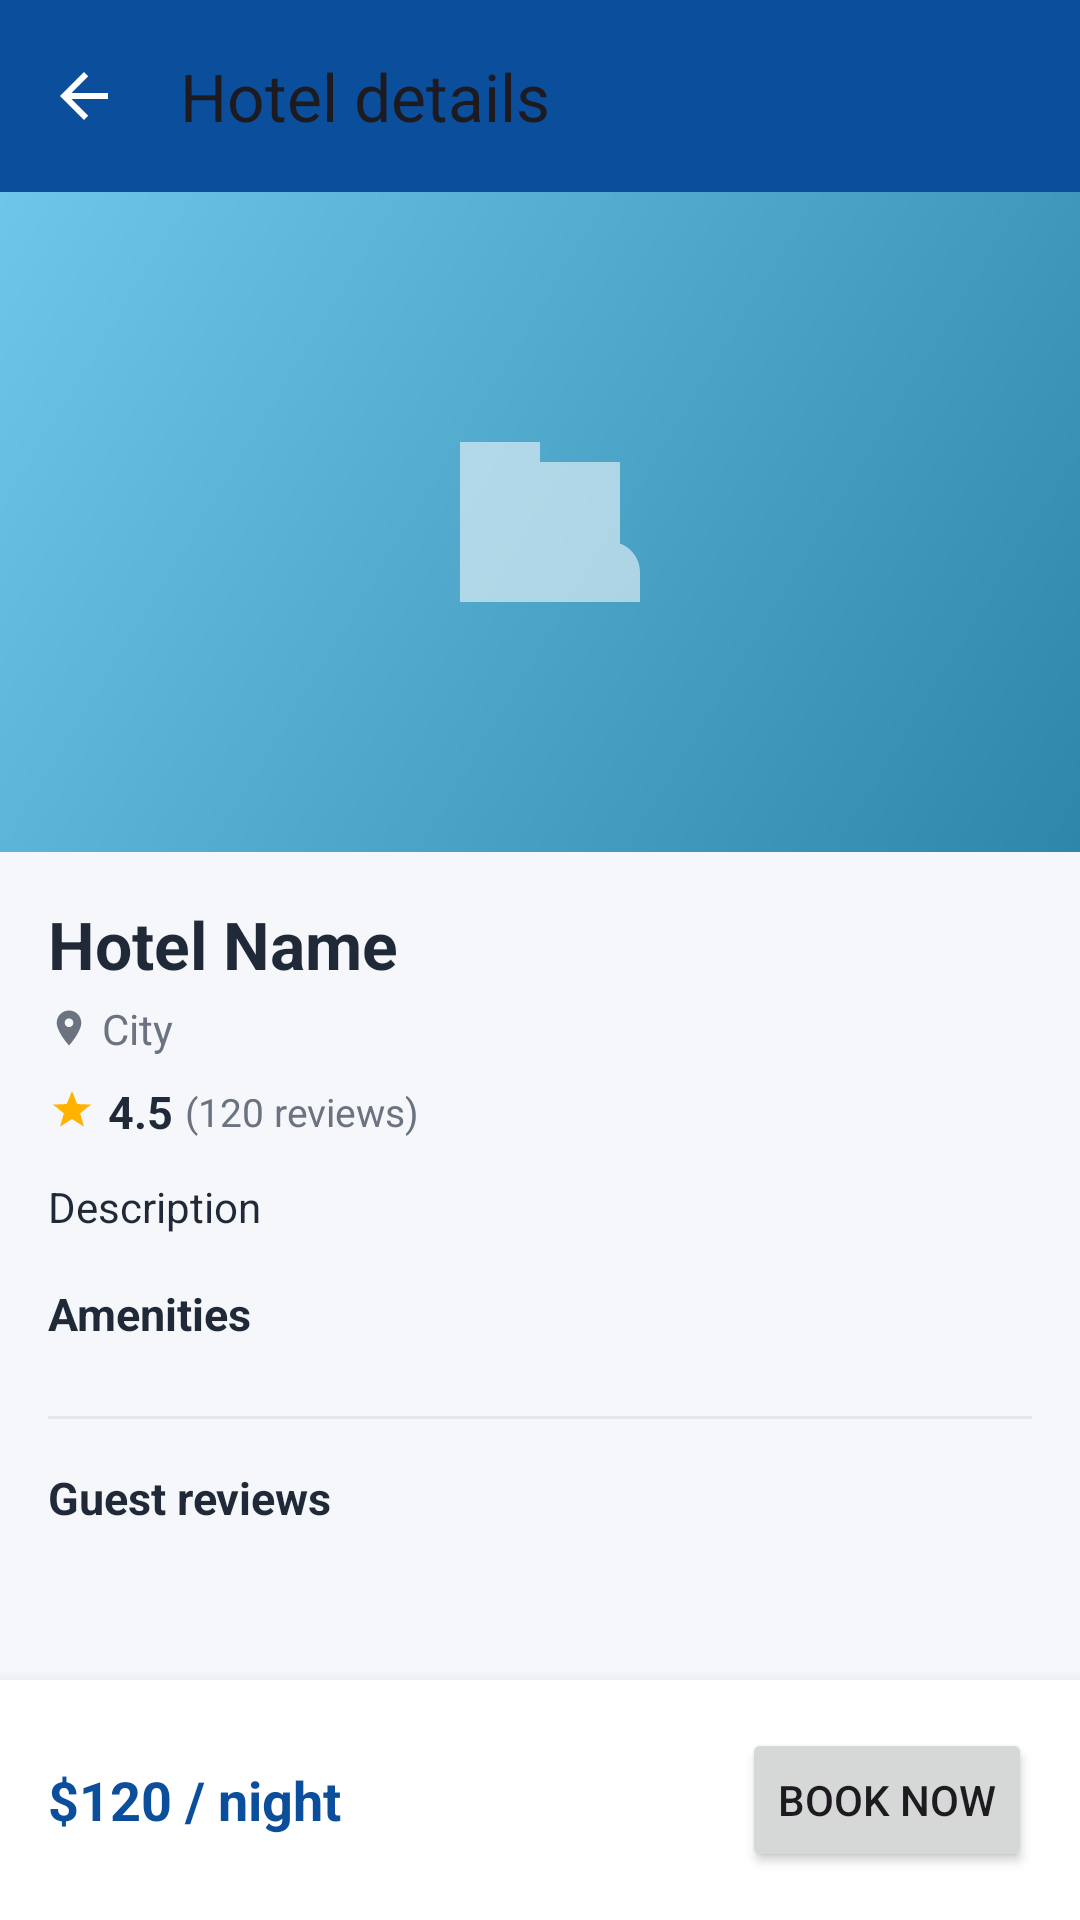

The Android layout XML behind this screen, and the referenced resources:
<!-- AndroidManifest.xml: application theme Theme.TravelPlanner -->
<!-- res/layout/activity_hotel_detail.xml -->
<?xml version="1.0" encoding="utf-8"?>
<LinearLayout xmlns:android="http://schemas.android.com/apk/res/android"
    xmlns:app="http://schemas.android.com/apk/res-auto"
    android:orientation="vertical"
    android:layout_width="match_parent"
    android:layout_height="match_parent"
    android:background="@color/screenBackground">

    <androidx.appcompat.widget.Toolbar
        android:id="@+id/toolbar"
        android:layout_width="match_parent"
        android:layout_height="?attr/actionBarSize"
        android:background="@color/brandPrimary"
        android:titleTextColor="@color/white"
        app:navigationIcon="@drawable/ic_back"
        app:title="Hotel details"/>

    <ScrollView
        android:layout_width="match_parent"
        android:layout_height="0dp"
        android:layout_weight="1">

        <LinearLayout
            android:orientation="vertical"
            android:layout_width="match_parent"
            android:layout_height="wrap_content">

            <FrameLayout
                android:layout_width="match_parent"
                android:layout_height="220dp">

                <View
                    android:id="@+id/ivHero"
                    android:layout_width="match_parent"
                    android:layout_height="match_parent"
                    android:background="@drawable/bg_placeholder_1"/>

                <ImageView
                    android:layout_width="80dp"
                    android:layout_height="80dp"
                    android:layout_gravity="center"
                    android:alpha="0.55"
                    android:src="@drawable/ic_hotel"
                    app:tint="#FFFFFFFF"
                    android:contentDescription="@null"/>
            </FrameLayout>

            <LinearLayout
                android:orientation="vertical"
                android:layout_width="match_parent"
                android:layout_height="wrap_content"
                android:padding="16dp">

                <TextView
                    android:id="@+id/tvName"
                    android:layout_width="match_parent"
                    android:layout_height="wrap_content"
                    android:textColor="@color/textPrimary"
                    android:textSize="22sp"
                    android:textStyle="bold"
                    android:text="Hotel Name"/>

                <LinearLayout
                    android:orientation="horizontal"
                    android:layout_width="match_parent"
                    android:layout_height="wrap_content"
                    android:layout_marginTop="4dp"
                    android:gravity="center_vertical">

                    <ImageView
                        android:layout_width="14dp"
                        android:layout_height="14dp"
                        android:src="@drawable/ic_location"
                        android:contentDescription="@null"/>

                    <TextView
                        android:id="@+id/tvCity"
                        android:layout_width="wrap_content"
                        android:layout_height="wrap_content"
                        android:layout_marginStart="4dp"
                        android:textColor="@color/textSecondary"
                        android:textSize="14sp"
                        android:text="City"/>
                </LinearLayout>

                <LinearLayout
                    android:orientation="horizontal"
                    android:layout_width="match_parent"
                    android:layout_height="wrap_content"
                    android:layout_marginTop="8dp"
                    android:gravity="center_vertical">

                    <ImageView
                        android:layout_width="16dp"
                        android:layout_height="16dp"
                        android:src="@drawable/ic_star"
                        android:contentDescription="@null"/>

                    <TextView
                        android:id="@+id/tvRating"
                        android:layout_width="wrap_content"
                        android:layout_height="wrap_content"
                        android:layout_marginStart="4dp"
                        android:textColor="@color/textPrimary"
                        android:textSize="15sp"
                        android:textStyle="bold"
                        android:text="4.5"/>

                    <TextView
                        android:id="@+id/tvReviews"
                        android:layout_width="wrap_content"
                        android:layout_height="wrap_content"
                        android:layout_marginStart="4dp"
                        android:textColor="@color/textSecondary"
                        android:textSize="13sp"
                        android:text="(120 reviews)"/>
                </LinearLayout>

                <TextView
                    android:id="@+id/tvDescription"
                    android:layout_width="match_parent"
                    android:layout_height="wrap_content"
                    android:layout_marginTop="12dp"
                    android:textColor="@color/textPrimary"
                    android:textSize="14sp"
                    android:lineSpacingExtra="2dp"
                    android:text="Description"/>

                <TextView
                    android:layout_width="match_parent"
                    android:layout_height="wrap_content"
                    android:layout_marginTop="16dp"
                    android:text="Amenities"
                    android:textColor="@color/textPrimary"
                    android:textStyle="bold"
                    android:textSize="15sp"/>

                <LinearLayout
                    android:id="@+id/rowAmenities"
                    android:orientation="horizontal"
                    android:layout_width="match_parent"
                    android:layout_height="wrap_content"
                    android:layout_marginTop="8dp"/>

                <View
                    android:layout_width="match_parent"
                    android:layout_height="1dp"
                    android:layout_marginTop="16dp"
                    android:background="@color/divider"/>

                <TextView
                    android:layout_width="match_parent"
                    android:layout_height="wrap_content"
                    android:layout_marginTop="16dp"
                    android:text="Guest reviews"
                    android:textColor="@color/textPrimary"
                    android:textStyle="bold"
                    android:textSize="15sp"/>

                <LinearLayout
                    android:id="@+id/reviewsContainer"
                    android:orientation="vertical"
                    android:layout_width="match_parent"
                    android:layout_height="wrap_content"
                    android:layout_marginTop="8dp"/>

            </LinearLayout>
        </LinearLayout>
    </ScrollView>

    <LinearLayout
        android:orientation="horizontal"
        android:layout_width="match_parent"
        android:layout_height="wrap_content"
        android:background="@color/cardBackground"
        android:elevation="8dp"
        android:padding="16dp"
        android:gravity="center_vertical">

        <TextView
            android:id="@+id/tvPrice"
            android:layout_width="0dp"
            android:layout_height="wrap_content"
            android:layout_weight="1"
            android:textColor="@color/brandPrimary"
            android:textSize="18sp"
            android:textStyle="bold"
            android:text="$120 / night"/>

        <Button
            android:id="@+id/btnBookNow"
            android:layout_width="wrap_content"
            android:layout_height="wrap_content"
            android:text="Book Now"/>
    </LinearLayout>
</LinearLayout>
<!-- resources referenced by this layout -->
<resources>
  <color name="brandPrimary">#0B4F9C</color>
  <color name="cardBackground">#FFFFFF</color>
  <color name="divider">#E5E7EB</color>
  <color name="screenBackground">#F5F7FA</color>
  <color name="textPrimary">#1F2937</color>
  <color name="textSecondary">#6B7280</color>
  <color name="white">#FFFFFF</color>
  <!-- drawable bg_placeholder_1 (drawable) -->
  <?xml version="1.0" encoding="utf-8"?>
  <shape xmlns:android="http://schemas.android.com/apk/res/android" android:shape="rectangle">
      <gradient
          android:type="linear"
          android:angle="135"
          android:startColor="@color/ph1Start"
          android:endColor="@color/ph1End"/>
  </shape>
  <!-- drawable ic_back (drawable) -->
  <vector xmlns:android="http://schemas.android.com/apk/res/android"
      android:width="24dp"
      android:height="24dp"
      android:viewportWidth="24"
      android:viewportHeight="24">
      <path
          android:fillColor="#FFFFFFFF"
          android:pathData="M20,11 H7.83 L13.41,5.41 L12,4 L4,12 L12,20 L13.41,18.59 L7.83,13 H20 Z"/>
  </vector>
  <!-- drawable ic_hotel (drawable) -->
  <vector xmlns:android="http://schemas.android.com/apk/res/android" android:width="24dp" android:height="24dp" android:viewportWidth="24" android:viewportHeight="24"><path android:fillColor="#000000" android:pathData="M7,14c-1.66,0 -3,1.34 -3,3v3h2v-3h14v3h2v-3c0,-1.66 -1.34,-3 -3,-3H7zM7,10c-1.66,0 -3,1.34 -3,3v1h16v-1c0,-1.66 -1.34,-3 -3,-3H7zM20,6h-8V4H4v16h16V6z"/></vector>
  <!-- drawable ic_location (drawable) -->
  <vector xmlns:android="http://schemas.android.com/apk/res/android"
      android:width="24dp"
      android:height="24dp"
      android:viewportWidth="24"
      android:viewportHeight="24">
      <path
          android:fillColor="#6B7280"
          android:pathData="M12,2 C8.13,2 5,5.13 5,9 C5,14.25 12,22 12,22 C12,22 19,14.25 19,9 C19,5.13 15.87,2 12,2 Z M12,11.5 C10.62,11.5 9.5,10.38 9.5,9 C9.5,7.62 10.62,6.5 12,6.5 C13.38,6.5 14.5,7.62 14.5,9 C14.5,10.38 13.38,11.5 12,11.5 Z"/>
  </vector>
  <!-- drawable ic_star (drawable) -->
  <vector xmlns:android="http://schemas.android.com/apk/res/android"
      android:width="24dp"
      android:height="24dp"
      android:viewportWidth="24"
      android:viewportHeight="24">
      <path
          android:fillColor="#FFB300"
          android:pathData="M12,2 L14.59,8.51 L21.51,8.79 L16.08,13.14 L17.99,19.82 L12,16.02 L6.01,19.82 L7.92,13.14 L2.49,8.79 L9.41,8.51 Z"/>
  </vector>
  <style name="Theme.TravelPlanner" parent="Theme.Material3.DayNight.NoActionBar">
          <item name="colorPrimary">@color/brandPrimary</item>
          <item name="colorPrimaryVariant">@color/brandPrimaryDark</item>
          <item name="colorOnPrimary">@color/white</item>
          <item name="colorSecondary">@color/brandAccent</item>
          <item name="colorOnSecondary">@color/textPrimary</item>
          <item name="android:statusBarColor" tools:targetApi="l">@android:color/transparent</item>
          <item name="android:windowBackground">@color/screenBackground</item>
      </style>
  <color name="ph1Start">#2E86AB</color>
  <color name="ph1End">#6EC6E8</color>
  <color name="brandPrimaryDark">#083A73</color>
  <color name="brandAccent">#FFB300</color>
</resources>
